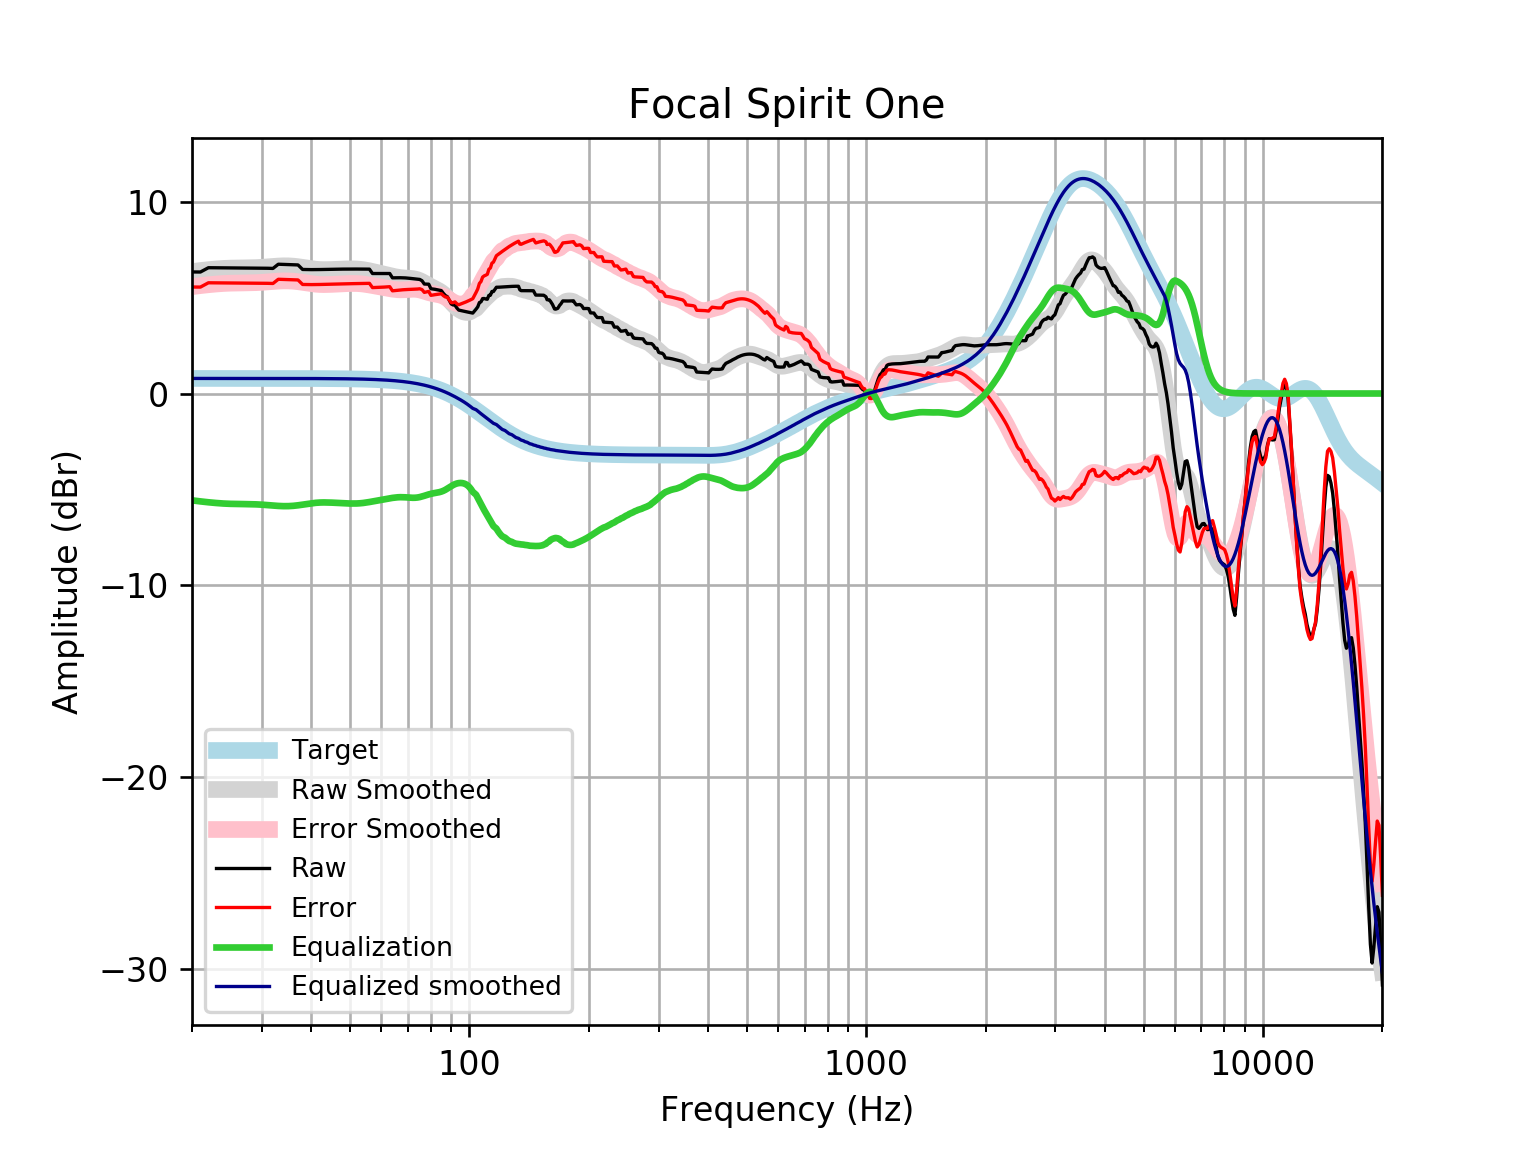

Source data for this figure (header and first rows):
frequency, raw, error, smoothed, error_smoothed, equalization, equalized_raw, equalized_smoothed, target
20, 6.338, 5.552, 6.356, 5.57, -5.57, 0.7675, 0.7859, 0.7859
21, 6.334, 5.548, 6.411, 5.625, -5.625, 0.7091, 0.7859, 0.7859
22, 6.558, 5.773, 6.457, 5.671, -5.671, 0.8876, 0.7859, 0.7858
23, 6.555, 5.769, 6.494, 5.708, -5.708, 0.8471, 0.7858, 0.7858
24, 6.552, 5.766, 6.522, 5.736, -5.736, 0.8155, 0.7858, 0.7858
25, 6.549, 5.763, 6.538, 5.752, -5.752, 0.7966, 0.7857, 0.7857
26, 6.547, 5.761, 6.546, 5.761, -5.761, 0.7862, 0.7857, 0.7857
27, 6.546, 5.76, 6.551, 5.765, -5.765, 0.7804, 0.7856, 0.7856
28, 6.544, 5.759, 6.556, 5.77, -5.77, 0.774, 0.7855, 0.7855
29, 6.541, 5.756, 6.565, 5.78, -5.78, 0.7615, 0.7854, 0.7854
30, 6.536, 5.751, 6.581, 5.796, -5.796, 0.7406, 0.7852, 0.7852
31, 6.53, 5.745, 6.603, 5.818, -5.818, 0.7122, 0.785, 0.785
32, 6.522, 5.737, 6.626, 5.841, -5.841, 0.6804, 0.7848, 0.7848
33, 6.741, 5.956, 6.646, 5.861, -5.861, 0.8792, 0.7846, 0.7846
34, 6.731, 5.947, 6.657, 5.873, -5.873, 0.8586, 0.7843, 0.7843
35, 6.722, 5.938, 6.655, 5.871, -5.871, 0.8505, 0.7839, 0.7839
36, 6.712, 5.929, 6.64, 5.856, -5.856, 0.8563, 0.7835, 0.7835
37, 6.703, 5.92, 6.612, 5.829, -5.829, 0.8745, 0.783, 0.783
38, 6.467, 5.685, 6.576, 5.794, -5.794, 0.6736, 0.7824, 0.7824
39, 6.462, 5.68, 6.539, 5.757, -5.757, 0.7047, 0.7818, 0.7818
40, 6.459, 5.678, 6.505, 5.724, -5.724, 0.735, 0.781, 0.781
41, 6.46, 5.68, 6.48, 5.699, -5.699, 0.7607, 0.7801, 0.7801
42, 6.463, 5.684, 6.464, 5.684, -5.684, 0.779, 0.7791, 0.7791
43, 6.468, 5.69, 6.457, 5.679, -5.679, 0.7891, 0.778, 0.7779
44, 6.473, 5.697, 6.458, 5.682, -5.682, 0.7916, 0.7766, 0.7766
45, 6.477, 5.702, 6.464, 5.689, -5.689, 0.7883, 0.7752, 0.7751
46, 6.481, 5.707, 6.473, 5.699, -5.699, 0.7814, 0.7735, 0.7734
47, 6.484, 5.712, 6.482, 5.711, -5.711, 0.773, 0.7715, 0.7715
48, 6.486, 5.716, 6.49, 5.721, -5.721, 0.7648, 0.7694, 0.7694
49, 6.488, 5.721, 6.497, 5.73, -5.73, 0.7579, 0.767, 0.767
50, 6.489, 5.725, 6.5, 5.736, -5.736, 0.7534, 0.7643, 0.7642
51, 6.489, 5.728, 6.498, 5.737, -5.737, 0.7521, 0.7612, 0.7612
52, 6.489, 5.731, 6.491, 5.734, -5.734, 0.7553, 0.7579, 0.7578
53, 6.488, 5.734, 6.478, 5.724, -5.724, 0.764, 0.7541, 0.7541
54, 6.486, 5.736, 6.457, 5.707, -5.707, 0.7791, 0.7499, 0.7499
55, 6.485, 5.74, 6.43, 5.685, -5.685, 0.8003, 0.7453, 0.7453
56, 6.484, 5.744, 6.398, 5.658, -5.658, 0.8261, 0.7402, 0.7401
57, 6.256, 5.522, 6.363, 5.629, -5.629, 0.6275, 0.7345, 0.7345
58, 6.256, 5.528, 6.327, 5.599, -5.599, 0.6573, 0.7283, 0.7283
59, 6.256, 5.534, 6.291, 5.569, -5.569, 0.6862, 0.7215, 0.7215
60, 6.255, 5.541, 6.255, 5.541, -5.541, 0.7137, 0.714, 0.714
61, 6.255, 5.549, 6.22, 5.514, -5.514, 0.74, 0.7058, 0.7058
62, 6.255, 5.558, 6.186, 5.489, -5.489, 0.766, 0.6969, 0.6969
63, 6.256, 5.569, 6.151, 5.464, -5.464, 0.7917, 0.6871, 0.6871
64, 6.03, 5.354, 6.119, 5.442, -5.442, 0.5882, 0.6765, 0.6765
65, 6.033, 5.368, 6.089, 5.424, -5.424, 0.6093, 0.665, 0.665
66, 6.035, 5.383, 6.064, 5.411, -5.411, 0.6242, 0.6525, 0.6525
67, 6.036, 5.397, 6.044, 5.405, -5.405, 0.6304, 0.639, 0.639
68, 6.033, 5.408, 6.03, 5.406, -5.406, 0.6267, 0.6244, 0.6244
69, 6.026, 5.417, 6.021, 5.413, -5.413, 0.6135, 0.6087, 0.6087
70, 6.016, 5.424, 6.014, 5.422, -5.422, 0.5935, 0.5918, 0.5918
71, 6.002, 5.429, 6.005, 5.431, -5.431, 0.5708, 0.5736, 0.5736
72, 5.987, 5.433, 5.991, 5.436, -5.436, 0.5504, 0.5541, 0.5541
73, 5.972, 5.438, 5.967, 5.434, -5.434, 0.5375, 0.5333, 0.5333
74, 5.958, 5.447, 5.933, 5.422, -5.422, 0.5358, 0.511, 0.511
75, 5.947, 5.46, 5.887, 5.4, -5.4, 0.5472, 0.4873, 0.4873
76, 5.877, 5.415, 5.831, 5.369, -5.369, 0.5076, 0.462, 0.4621
77, 5.708, 5.272, 5.768, 5.333, -5.333, 0.3746, 0.4352, 0.4353
78, 5.704, 5.297, 5.702, 5.295, -5.295, 0.4089, 0.4068, 0.4068
79, 5.7, 5.323, 5.637, 5.26, -5.26, 0.4395, 0.3767, 0.3768
... 553 more rows
